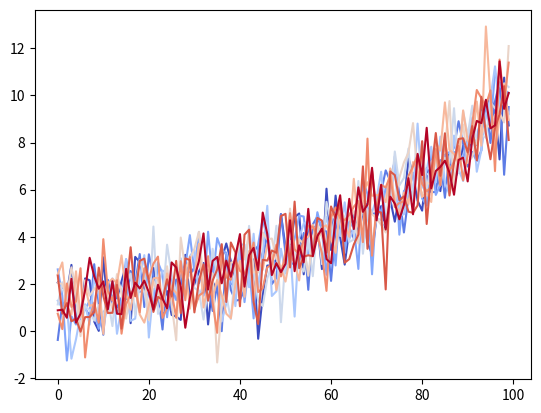
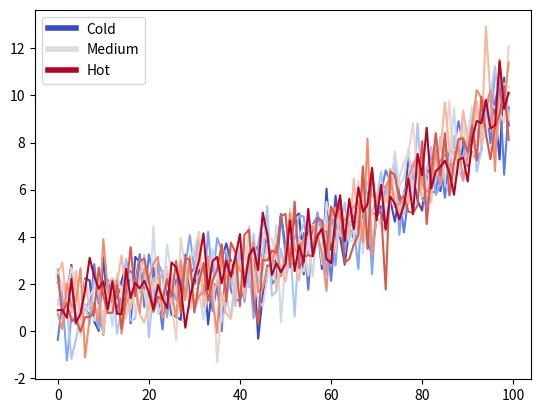

Here is the Python script that generated these plots, in order:
import matplotlib.pyplot as plt
import numpy as np

import matplotlib as mpl
from matplotlib import cycler

# Fixing random state for reproducibility
np.random.seed(19680801)

N = 10
data = (np.geomspace(1, 10, 100) + np.random.randn(N, 100)).T
cmap = plt.cm.coolwarm
mpl.rcParams['axes.prop_cycle'] = cycler(color=cmap(np.linspace(0, 1, N)))

fig, ax = plt.subplots()
lines = ax.plot(data)

from matplotlib.lines import Line2D

custom_lines = [Line2D([0], [0], color=cmap(0.), lw=4),
                Line2D([0], [0], color=cmap(.5), lw=4),
                Line2D([0], [0], color=cmap(1.), lw=4)]

fig, ax = plt.subplots()
lines = ax.plot(data)
ax.legend(custom_lines, ['Cold', 'Medium', 'Hot'])

from matplotlib.lines import Line2D
from matplotlib.patches import Patch

legend_elements = [Line2D([0], [0], color='b', lw=4, label='Line'),
                   Line2D([0], [0], marker='o', color='w', label='Scatter',
                          markerfacecolor='g', markersize=15),
                   Patch(facecolor='orange', edgecolor='r',
                         label='Color Patch')]

# Create the figure
fig, ax = plt.subplots()
ax.legend(handles=legend_elements, loc='center')

plt.show()